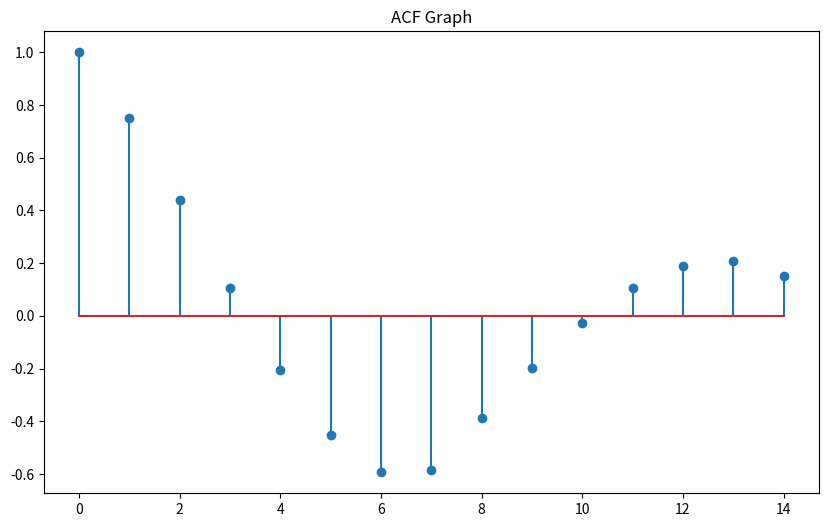

This chart was generated by the following Python code: (Note: this script raises an exception after producing the figure.)
import numpy as np
import matplotlib.pyplot as plt

# Time Series
x = np.array([1, 2, 3, 4, 5, 6, 7, 8, 7, 6, 5, 4, 3, 2, 1])
N = len(x)

# Calculate the mean
mu = np.mean(x)

# Calculate autocovariance
def autocovariance(x, k, mu):
    N = len(x)
    sum_val = 0
    for t in range(N - k):
        sum_val += (x[t] - mu) * (x[t+k] - mu)
    return sum_val / N

# Calculate autocorrelation
def autocorrelation(x, k, mu):
    return autocovariance(x, k, mu) / autocovariance(x, 0, mu)

lags = range(N)
autocov = [autocovariance(x, k, mu) for k in lags]
autocorr = [autocorrelation(x, k, mu) for k in lags]

print("Autocovariances:", autocov)
print("Autocorrelations:", autocorr)


plt.figure(figsize=(10, 6))
plt.stem(lags, autocorr)
plt.title("ACF Graph")
plt.savefig('pics/2-3-discussion-ACF Graph.png', dpi=500)
plt.xlabel("Lag")
plt.ylabel("Autocorrelation")
plt.xlim([-1, N])
plt.grid(True)
plt.show()
